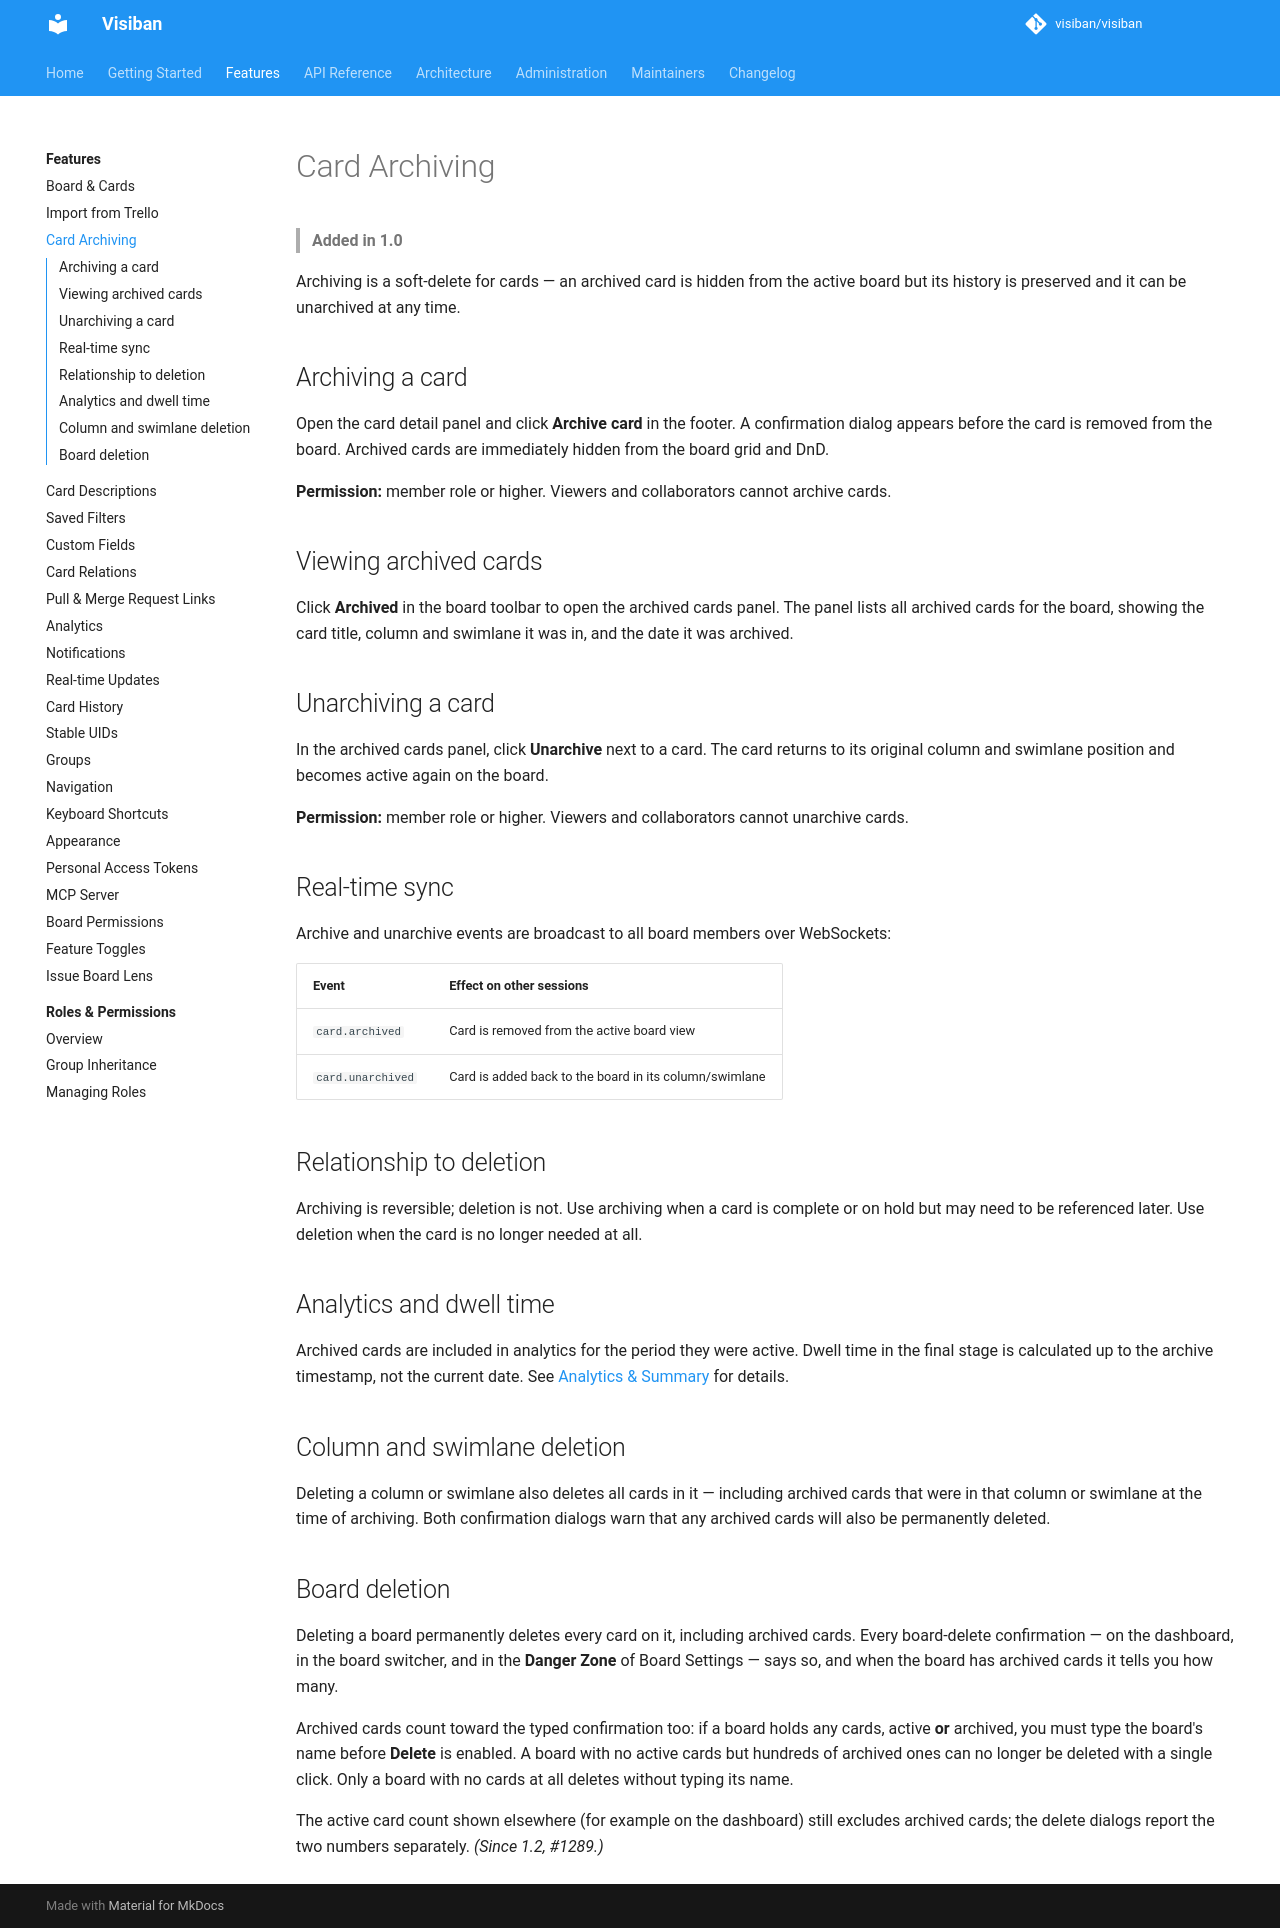

repository: mbartosek/visiban · page: v1.2.0-beta.2/features/card-archiving/index.html · generator: mkdocs

# Card Archiving

> **Added in 1.0**

Archiving is a soft-delete for cards — an archived card is hidden from the active board but its history is preserved and it can be unarchived at any time.

## Archiving a card

Open the card detail panel and click **Archive card** in the footer. A confirmation dialog appears before the card is removed from the board. Archived cards are immediately hidden from the board grid and DnD.

**Permission:** member role or higher. Viewers and collaborators cannot archive cards.

## Viewing archived cards

Click **Archived** in the board toolbar to open the archived cards panel. The panel lists all archived cards for the board, showing the card title, column and swimlane it was in, and the date it was archived.

## Unarchiving a card

In the archived cards panel, click **Unarchive** next to a card. The card returns to its original column and swimlane position and becomes active again on the board.

**Permission:** member role or higher. Viewers and collaborators cannot unarchive cards.

## Real-time sync

Archive and unarchive events are broadcast to all board members over WebSockets:

| Event | Effect on other sessions |
|---|---|
| `card.archived` | Card is removed from the active board view |
| `card.unarchived` | Card is added back to the board in its column/swimlane |

## Relationship to deletion

Archiving is reversible; deletion is not. Use archiving when a card is complete or on hold but may need to be referenced later. Use deletion when the card is no longer needed at all.

## Analytics and dwell time

Archived cards are included in analytics for the period they were active. Dwell time in the final stage is calculated up to the archive timestamp, not the current date. See [Analytics & Summary](analytics.md#dwell-time-and-archived-cards) for details.

## Column and swimlane deletion

Deleting a column or swimlane also deletes all cards in it — including archived cards that were in that column or swimlane at the time of archiving. Both confirmation dialogs warn that any archived cards will also be permanently deleted.

## Board deletion

Deleting a board permanently deletes every card on it, including archived cards. Every board-delete confirmation — on the dashboard, in the board switcher, and in the **Danger Zone** of Board Settings — says so, and when the board has archived cards it tells you how many.

Archived cards count toward the typed confirmation too: if a board holds any cards, active **or** archived, you must type the board's name before **Delete** is enabled. A board with no active cards but hundreds of archived ones can no longer be deleted with a single click. Only a board with no cards at all deletes without typing its name.

> **Added in 1.2** (#1289)

The active card count shown elsewhere (for example on the dashboard) still excludes archived cards; the delete dialogs report the two numbers separately.
